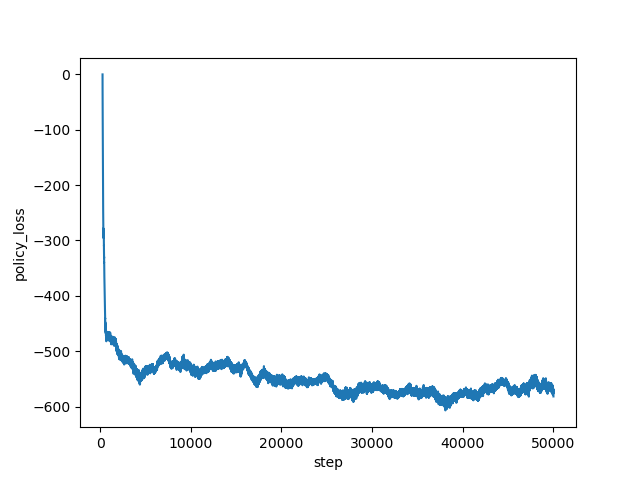

Data behind this chart, as committed beside it:
step, policy_loss
267, -0.5103
268, -2.72
269, -9.142
270, -24.33
271, -50.44
272, -60.06
273, -52.18
274, -54.8
275, -58.25
276, -58.44
277, -60.08
278, -61.63
279, -63.67
280, -68.33
281, -70.66
282, -72.32
283, -75.85
284, -77.97
285, -82.26
286, -84.35
287, -87.79
288, -89.26
289, -93.79
290, -95.73
291, -97.89
292, -100.2
293, -105.2
294, -106.1
295, -110
296, -109.8
297, -114.1
298, -114.6
299, -120
300, -122.4
301, -125.1
302, -126.9
303, -128.4
304, -132.5
305, -132.3
306, -134.2
307, -136.1
308, -139.4
309, -141.8
310, -142.8
311, -152.3
312, -161.3
313, -162.8
314, -166.7
315, -169.6
316, -174.7
317, -182.4
318, -187.4
319, -190.7
320, -194.6
321, -196.9
322, -200.7
323, -204.8
324, -209.5
325, -211.1
326, -213.8
... 49,673 more rows
